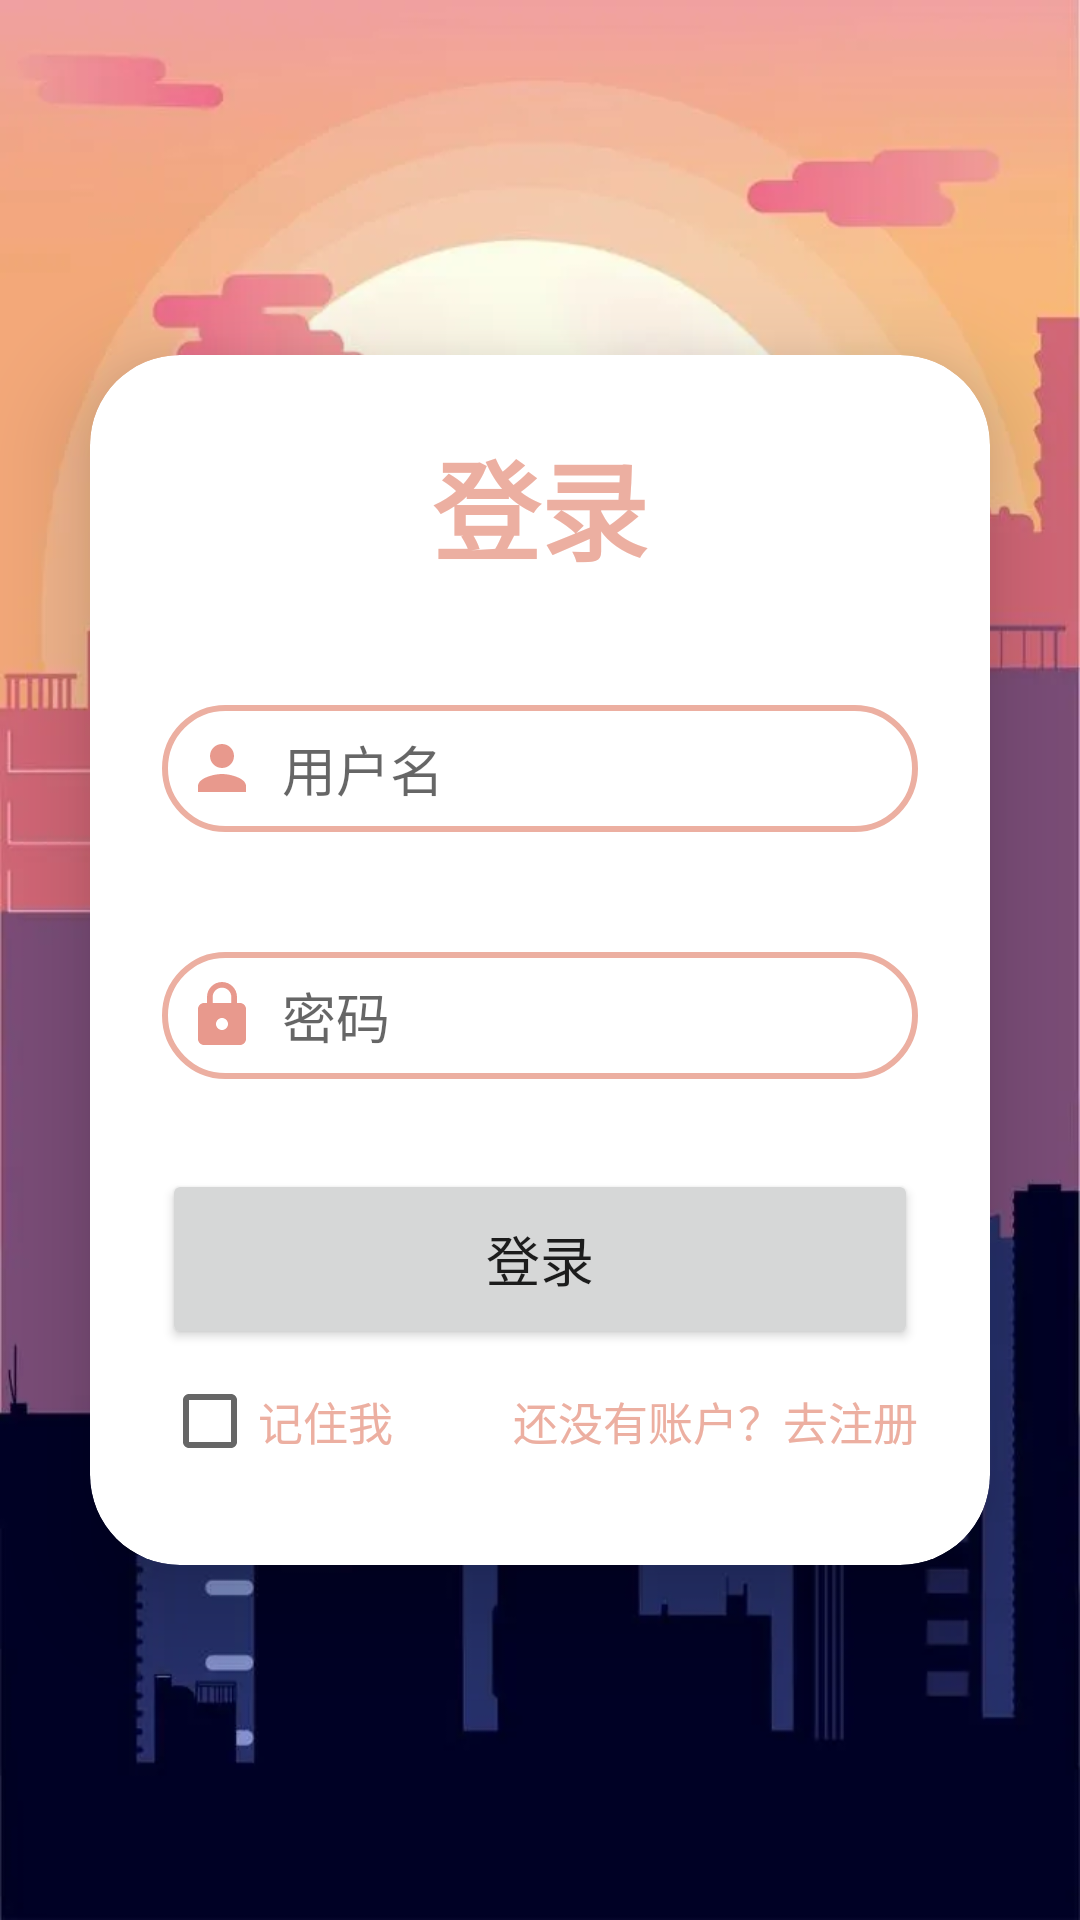

Android layout source for this screen:
<!-- AndroidManifest.xml: application theme Theme.智慧商超 -->
<!-- res/layout/activity_login.xml -->
<?xml version="1.0" encoding="utf-8"?>
<LinearLayout xmlns:android="http://schemas.android.com/apk/res/android"
    android:layout_width="match_parent"
    android:layout_height="match_parent"
    xmlns:app="http://schemas.android.com/apk/res-auto"
    android:orientation="vertical"
    android:gravity="center"
    android:background="@drawable/ic_login_back">
    <androidx.cardview.widget.CardView
        android:layout_width="match_parent"
        android:layout_height="wrap_content"
        android:layout_margin="30dp"
        app:cardCornerRadius="30dp"
        app:cardElevation="20dp">
        <LinearLayout
            android:layout_width="match_parent"
            android:layout_height="wrap_content"
            android:orientation="vertical"
            android:layout_gravity="center_horizontal"
            android:padding="24dp">
            <TextView
                android:layout_width="match_parent"
                android:layout_height="wrap_content"
                android:text="登录"
                android:textSize="36sp"
                android:textAlignment="center"
                android:textStyle="bold"
                android:textColor="@color/peach_pink1"/>
            <EditText
                android:layout_width="match_parent"
                android:layout_height="wrap_content"
                android:id="@+id/et_login_id"
                android:background="@drawable/border"
                android:layout_marginTop="40dp"
                android:padding="8dp"
                android:hint="用户名"
                android:drawableLeft="@drawable/ic_login_person_24"
                android:drawablePadding="8dp" />
            <EditText
                android:layout_width="match_parent"
                android:layout_height="wrap_content"
                android:id="@+id/et_login_password"
                android:background="@drawable/border"
                android:layout_marginTop="40dp"
                android:padding="8dp"
                android:hint="密码"
                android:drawableLeft="@drawable/ic_login_lock_24"
                android:drawablePadding="8dp"
                android:inputType="textPassword" />
            <Button
                android:layout_width="match_parent"
                android:layout_height="60dp"
                android:text="登录"
                android:id="@+id/btn_login_login"
                android:textSize="18sp"
                android:layout_marginTop="30dp"
                app:cornerRadius = "20dp"/>
            <RelativeLayout
                android:layout_width="match_parent"
                android:layout_height="wrap_content">
                <CheckBox
                    android:layout_width="wrap_content"
                    android:layout_height="wrap_content"
                    android:id="@+id/cb_login_remember"
                    android:text="记住我"
                    android:textSize="15sp"
                    android:layout_centerVertical="true"
                    android:textColor="@color/peach_pink1"/>
                <TextView
                    android:layout_width="wrap_content"
                    android:layout_height="wrap_content"
                    android:id="@+id/tv_login_signup"
                    android:text="还没有账户？去注册"
                    android:layout_alignParentEnd="true"
                    android:layout_centerVertical="true"
                    android:textSize="15sp"
                    android:textColor="@color/peach_pink1"
                    android:layout_gravity="center"/>
            </RelativeLayout>


        </LinearLayout>

    </androidx.cardview.widget.CardView>

</LinearLayout>
<!-- resources referenced by this layout -->
<resources>
  <color name="peach_pink1">#ecafa1</color>
  <!-- drawable border (drawable) -->
  <?xml version="1.0" encoding="utf-8"?>
  <shape xmlns:android="http://schemas.android.com/apk/res/android"
      android:shape="rectangle">
      <stroke
          android:width="2dp"
          android:color="@color/peach_pink1"/>
      <corners
          android:radius="30dp"/>
  
  </shape>
  <!-- drawable ic_login_back: png bitmap (drawable, 397749 bytes) -->
  <!-- drawable ic_login_lock_24 (drawable) -->
  <vector xmlns:android="http://schemas.android.com/apk/res/android" android:height="24dp" android:tint="#E8998D" android:viewportHeight="24" android:viewportWidth="24" android:width="24dp">
        
      <path android:fillColor="@android:color/white" android:pathData="M18,8h-1L17,6c0,-2.76 -2.24,-5 -5,-5S7,3.24 7,6v2L6,8c-1.1,0 -2,0.9 -2,2v10c0,1.1 0.9,2 2,2h12c1.1,0 2,-0.9 2,-2L20,10c0,-1.1 -0.9,-2 -2,-2zM12,17c-1.1,0 -2,-0.9 -2,-2s0.9,-2 2,-2 2,0.9 2,2 -0.9,2 -2,2zM15.1,8L8.9,8L8.9,6c0,-1.71 1.39,-3.1 3.1,-3.1 1.71,0 3.1,1.39 3.1,3.1v2z"/>
      
  </vector>
  <!-- drawable ic_login_person_24 (drawable) -->
  <vector xmlns:android="http://schemas.android.com/apk/res/android" android:height="24dp" android:tint="#E8998D" android:viewportHeight="24" android:viewportWidth="24" android:width="24dp">
        
      <path android:fillColor="@android:color/white" android:pathData="M12,12c2.21,0 4,-1.79 4,-4s-1.79,-4 -4,-4 -4,1.79 -4,4 1.79,4 4,4zM12,14c-2.67,0 -8,1.34 -8,4v2h16v-2c0,-2.66 -5.33,-4 -8,-4z"/>
      
  </vector>
  <style name="Theme.智慧商超" parent="Base.Theme.智慧商超" />
  <style name="Base.Theme.智慧商超" parent="Theme.MaterialComponents.DayNight.NoActionBar">
          
          <item name="colorPrimary">@color/peach_pink2</item>
          <item name="colorPrimaryDark">@color/peach_pink3</item>
          
          <item name="colorAccent">@color/purple3</item>
      </style>
  <color name="peach_pink2">#e8998d</color>
  <color name="peach_pink3">#c66d5c</color>
  <color name="purple3">#858fc9</color>
</resources>
